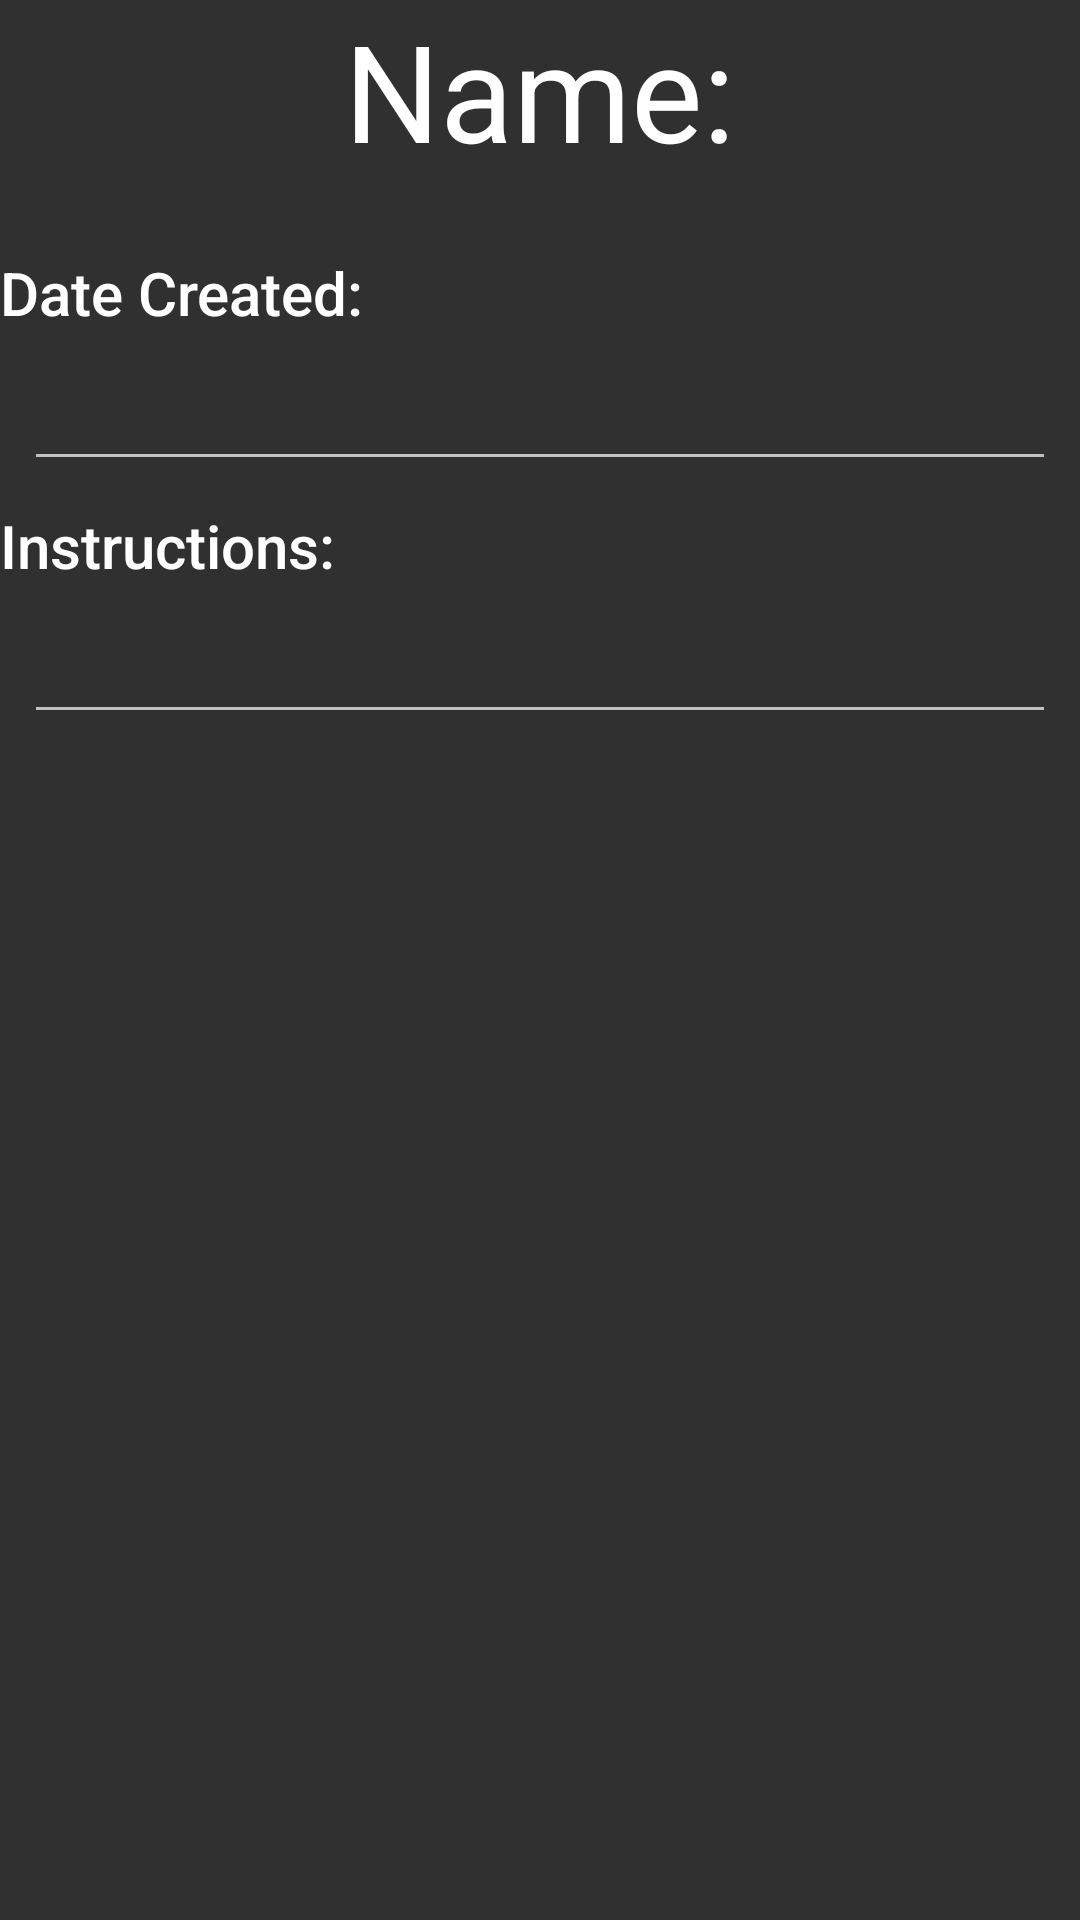

Layout XML and referenced resources for this Android screen:
<!-- AndroidManifest.xml: application theme DarkAppTheme -->
<!-- res/layout/activity_quick_recipes_details.xml -->
<?xml version="1.0" encoding="utf-8"?>
<ScrollView
    xmlns:android="http://schemas.android.com/apk/res/android"
    xmlns:app="http://schemas.android.com/apk/res-auto"
    xmlns:tools="http://schemas.android.com/tools"
    android:layout_width="match_parent"
    android:layout_height="match_parent">
    <android.support.constraint.ConstraintLayout
        android:layout_width="match_parent"
        android:layout_height="match_parent">

        <TextView
            android:id="@+id/apiDrinkNameDetails"
            android:layout_width="wrap_content"
            android:layout_height="wrap_content"
            android:text="@string/nameTextView"
            android:textAppearance="@style/TextAppearance.AppCompat.Display2"
            app:layout_constraintEnd_toEndOf="parent"
            app:layout_constraintLeft_toLeftOf="parent"
            app:layout_constraintRight_toRightOf="parent"
            app:layout_constraintStart_toStartOf="parent"
            tools:layout_editor_absoluteY="0dp" />

        <ImageView
            android:id="@+id/apiDrinkImageDetails"
            android:layout_width="wrap_content"
            android:layout_height="wrap_content"
            android:layout_marginTop="8dp"
            app:layout_constraintLeft_toLeftOf="parent"
            app:layout_constraintRight_toRightOf="parent"
            app:layout_constraintTop_toBottomOf="@+id/apiDrinkNameDetails"
            app:srcCompat="@mipmap/ic_launcher" />

        <TextView
            android:id="@+id/textView25"
            android:layout_width="0dp"
            android:layout_height="wrap_content"
            android:layout_marginTop="16dp"
            android:text="@string/dateCreatedTextView"
            android:textAppearance="@style/TextAppearance.AppCompat.Title"
            app:layout_constraintStart_toStartOf="parent"
            app:layout_constraintTop_toBottomOf="@+id/apiDrinkImageDetails" />

        <EditText
            android:id="@+id/apiDrinkDateCreatedDetails"
            android:layout_width="0dp"
            android:layout_height="wrap_content"
            android:layout_marginEnd="8dp"
            android:layout_marginStart="8dp"
            android:layout_marginTop="8dp"
            android:ems="10"
            android:inputType="textPersonName"
            android:clickable="false"
            android:focusable="false"
            android:focusableInTouchMode="false"
            app:layout_constraintEnd_toEndOf="parent"
            app:layout_constraintStart_toStartOf="parent"
            app:layout_constraintTop_toBottomOf="@+id/textView25" />

        <TextView
            android:id="@+id/textView26"
            android:layout_width="0dp"
            android:layout_height="wrap_content"
            android:layout_marginTop="8dp"
            android:text="@string/instructionsTextView"
            android:textAppearance="@style/TextAppearance.AppCompat.Title"
            app:layout_constraintStart_toStartOf="parent"
            app:layout_constraintTop_toBottomOf="@+id/apiDrinkDateCreatedDetails" />

        <EditText
            android:id="@+id/apiDrinkInsructions"
            android:layout_width="0dp"
            android:layout_height="wrap_content"
            android:layout_marginEnd="8dp"
            android:layout_marginStart="8dp"
            android:layout_marginTop="8dp"
            android:ems="10"
            android:inputType="textMultiLine"
            android:clickable="false"
            android:focusable="false"
            android:focusableInTouchMode="false"
            app:layout_constraintEnd_toEndOf="parent"
            app:layout_constraintStart_toStartOf="parent"
            app:layout_constraintTop_toBottomOf="@+id/textView26" />

    </android.support.constraint.ConstraintLayout>

</ScrollView>
<!-- resources referenced by this layout -->
<resources>
  <string name="dateCreatedTextView">Date Created: </string>
  <string name="instructionsTextView">Instructions: </string>
  <string name="nameTextView">Name: </string>
  <style name="DarkAppTheme" parent="Theme.AppCompat">
          
          <item name="colorPrimary">@color/colorPrimary</item>
          <item name="colorPrimaryDark">@color/colorPrimaryDark</item>
          <item name="colorAccent">@color/colorAccent</item>
          <item name="android:textColor">@color/darkTextAppearance</item>
      </style>
  <color name="colorPrimary">#3F51B5</color>
  <color name="colorPrimaryDark">#303F9F</color>
  <color name="colorAccent">#FF4081</color>
  <color name="darkTextAppearance">#FFFFFF</color>
</resources>
